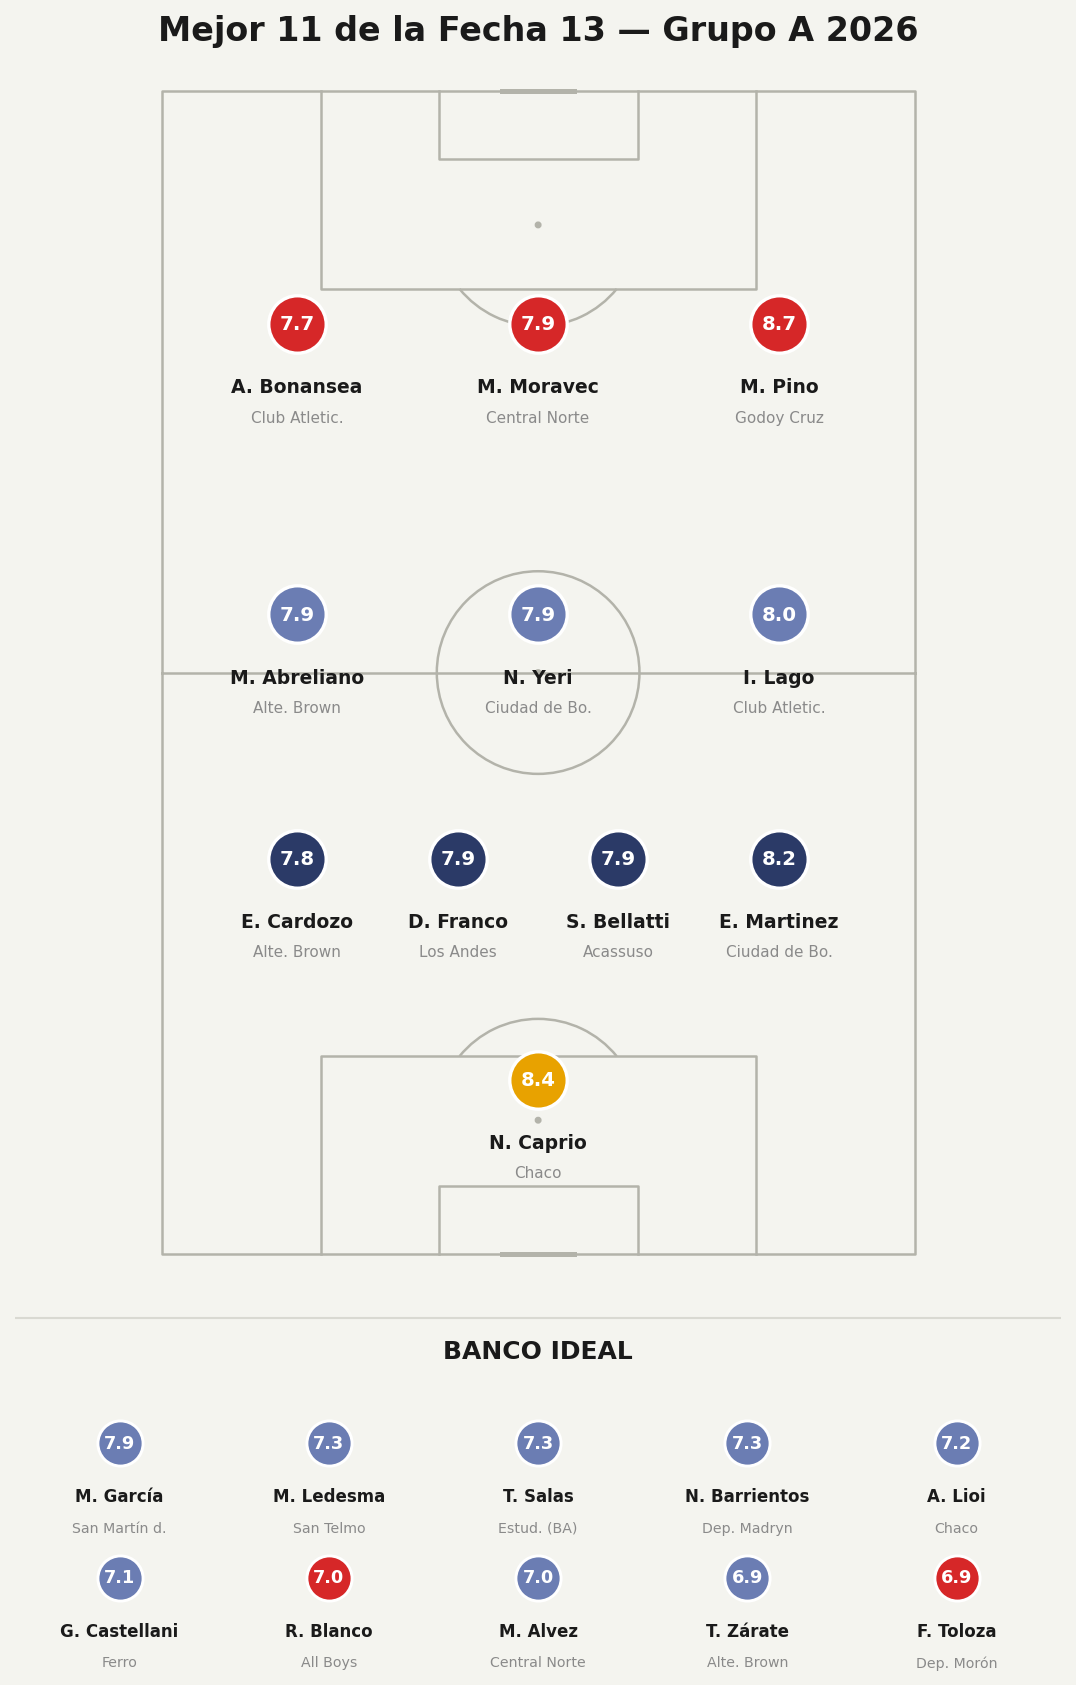

Data behind this chart, as committed beside it:
player, team, position, rating, is_sub, minutes, event_id
N. Caprio, Chaco For Ever, G, 8.4, False, 90.0, 15275600
E. Martinez, Ciudad de Bolivar, D, 8.2, False, 90.0, 15275600
S. Bellatti, Acassuso, D, 7.9, False, 90.0, 15275599
D. Franco, Los Andes, D, 7.9, False, 90.0, 15275595
E. Cardozo, Almirante Brown, D, 7.8, False, 90.0, 15275599
I. Lago, Club Atletico Colón, M, 8.0, False, 90.0, 15275596
N. Yeri, Ciudad de Bolivar, M, 7.9, False, 90.0, 15275600
M. Abreliano, Almirante Brown, M, 7.9, False, 79.0, 15275599
M. Pino, Godoy Cruz, F, 8.7, False, 90.0, 15275594
M. Moravec, Central Norte de Salta, F, 7.9, False, 63.0, 15275602
A. Bonansea, Club Atletico Colón, F, 7.7, False, 81.0, 15275596
